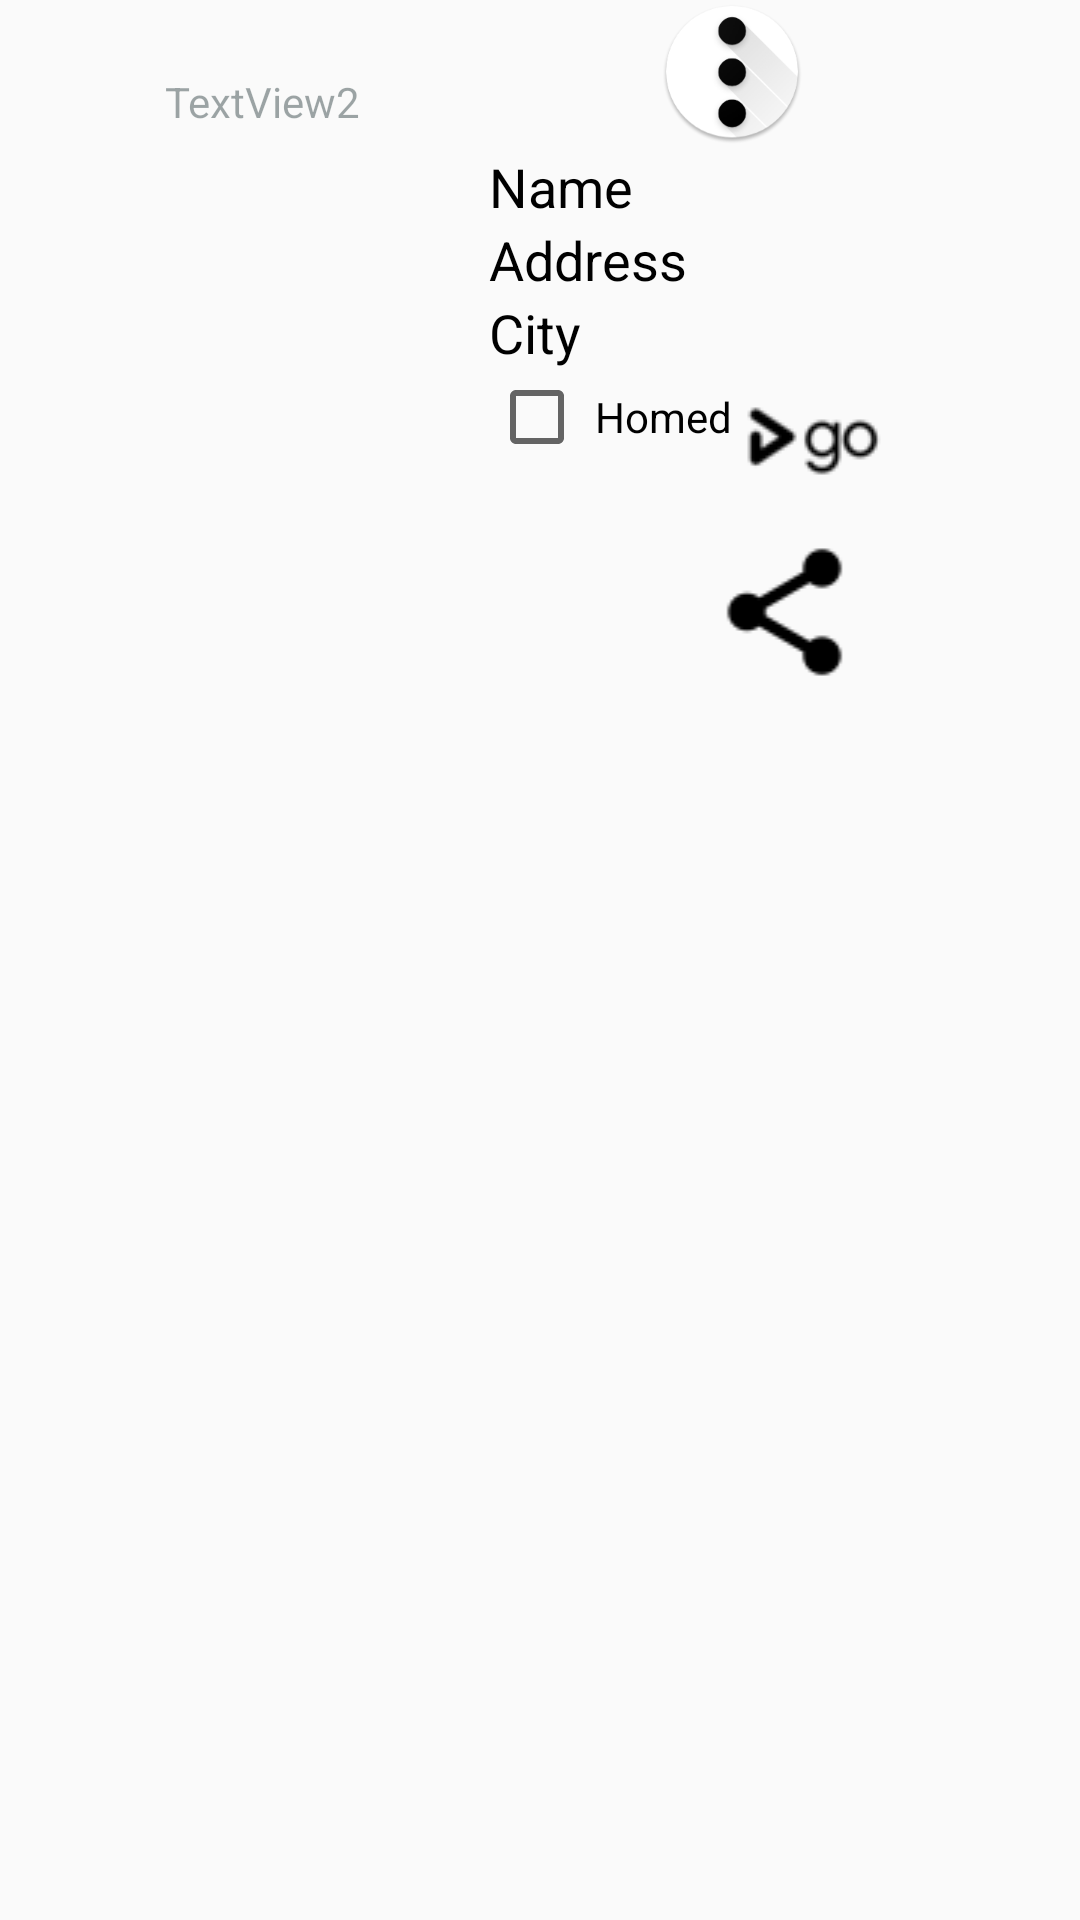

Produce the Android XML layout that renders to this screen, including the resource entries it uses.
<!-- AndroidManifest.xml: application theme AppTheme -->
<!-- res/layout/list_layout_home.xml -->
<?xml version="1.0" encoding="utf-8"?>
<RelativeLayout xmlns:android="http://schemas.android.com/apk/res/android"
    xmlns:app="http://schemas.android.com/apk/res-auto"
    xmlns:tools="http://schemas.android.com/tools"
    android:layout_width="match_parent"
    android:layout_height="match_parent">

    <LinearLayout
        android:id="@+id/header"
        android:layout_width="match_parent"
        android:layout_height="wrap_content"
        android:orientation="horizontal"
        android:layout_alignParentTop="true"
        android:layout_alignLeft="@+id/linearLayout"
        android:layout_alignStart="@+id/linearLayout">

        <ImageView
            android:id="@+id/user_name_logo_list"
            android:layout_width="50dp"
            android:layout_height="50dp"
            android:padding="4dp"
            android:scaleType="fitXY" />

        <LinearLayout
            android:layout_width="wrap_content"
            android:layout_height="wrap_content"
            android:orientation="vertical">

            <TextView
                android:id="@+id/user_name_list"
                android:layout_width="wrap_content"
                android:layout_height="wrap_content"
                android:layout_alignParentTop="true"
                android:textAppearance="@style/Base.TextAppearance.AppCompat.Medium"
                android:textColor="#0b0b0b" />

            <TextView
                android:id="@+id/date_list"
                android:layout_width="wrap_content"
                android:layout_height="wrap_content"
                android:text="TextView2"
                android:textAppearance="@style/Base.TextAppearance.AppCompat.Small"
                android:textColor="#6c192d30" />
        </LinearLayout>
        <ImageView
            android:id="@+id/more_list"
            android:layout_width="wrap_content"
            android:layout_height="wrap_content"
            android:background="@mipmap/ic_more"
            android:layout_marginLeft="100dp"
            android:layout_marginStart="100dp"
            android:contentDescription="more option" />
    </LinearLayout>

    <LinearLayout
        android:layout_width="match_parent"
        android:layout_height="match_parent"
        android:layout_below="@+id/header"
        android:layout_marginLeft="5dp"
        android:orientation="horizontal"
        android:id="@+id/linearLayout">

        <ImageView
            android:id="@+id/tramp_photo"
            android:layout_width="150dp"
            android:layout_height="150dp"
            android:layout_centerHorizontal="true"
            android:layout_centerVertical="true"
            android:scaleType="fitXY"
            android:layout_marginRight="8dp"
             />

        <RelativeLayout

            android:layout_width="match_parent"
            android:layout_height="match_parent">

            <TextView
                android:id="@+id/tramp_name"
                android:layout_width="wrap_content"
                android:layout_height="wrap_content"
                android:layout_alignParentTop="true"
                android:text="Name"
                android:textAppearance="@style/Base.TextAppearance.AppCompat.Medium"
                android:textColor="@android:color/black" />

            <TextView
                android:id="@+id/tramp_address"
                android:layout_width="wrap_content"
                android:layout_height="wrap_content"
                android:layout_below="@+id/tramp_name"
                android:text="Address"
                android:textAppearance="@style/Base.TextAppearance.AppCompat.Medium"
                android:textColor="@android:color/black" />

            <TextView
                android:id="@+id/tramp_city"
                android:layout_width="wrap_content"
                android:layout_height="wrap_content"
                android:layout_below="@+id/tramp_address"
                android:text="City"
                android:textAppearance="@style/Base.TextAppearance.AppCompat.Medium"
                android:textColor="@android:color/black" />
            <RelativeLayout
                android:layout_width="wrap_content"
                android:layout_height="wrap_content"
                android:layout_below="@+id/tramp_city"
                android:id="@+id/r"
                >
            <CheckBox
                android:id="@+id/tasken"
                android:layout_width="wrap_content"
                android:layout_height="wrap_content"
                android:text=" Homed " />
                <ImageView
                    android:id="@+id/go_on"
                    android:layout_width="wrap_content"
                    android:layout_height="wrap_content"
                    android:layout_toRightOf="@+id/tasken"
                    android:src="@drawable/goon"/>
            </RelativeLayout>
            <LinearLayout
                android:layout_width="wrap_content"
                android:layout_height="wrap_content"
                android:layout_alignParentBottom="true"
                android:layout_below="@+id/r"
                android:orientation="horizontal">


                <ImageView
                    android:id="@+id/tweeter_logo"
                    android:layout_width="0dp"
                    android:layout_weight="1"
                    android:layout_height="wrap_content"
                    android:layout_margin="8dp"
                    android:visibility="gone"
                    android:src="@drawable/tt"/>
                <ImageView
                    android:id="@+id/email_logo"
                    android:layout_width="0dp"
                    android:layout_weight="1"
                    android:layout_height="wrap_content"
                    android:src="@drawable/ee"
                    android:visibility="gone"
                    android:layout_margin="8dp"
                    />
                <ImageView
                    android:id="@+id/donate_logo"
                    android:layout_width="0dp"
                    android:layout_weight="1"
                    android:layout_height="wrap_content"
                    android:layout_margin="8dp"
                    android:src="@drawable/dd"
                    android:visibility="gone"
                    />

                <ImageView
                    android:id="@+id/face_logo"
                    android:layout_width="235dp"
                    android:layout_height="wrap_content"
                    android:layout_margin="8dp"
                    android:layout_weight="1"
                    android:src="@drawable/share50" />

            </LinearLayout>
        </RelativeLayout>


    </LinearLayout>
</RelativeLayout>
<!-- resources referenced by this layout -->
<resources>
  <!-- drawable dd: jpg bitmap (drawable, 5904 bytes) -->
  <!-- drawable ee: png bitmap (drawable, 4510 bytes) -->
  <!-- drawable goon: png bitmap (drawable, 962 bytes) -->
  <!-- drawable share50: png bitmap (drawable, 672 bytes) -->
  <!-- drawable tt: jpg bitmap (drawable, 4447 bytes) -->
  <!-- mipmap ic_more: png bitmap (mipmap-hdpi, 5080 bytes) -->
  <style name="AppTheme" parent="Theme.AppCompat.Light.DarkActionBar">
          
          <item name="colorPrimary">@color/colorPrimary</item>
          <item name="colorPrimaryDark">@color/colorPrimaryDark</item>
          <item name="colorAccent">@color/colorAccent</item>
          <item name="android:windowNoTitle">true</item>
          <item name="android:windowFullscreen">true</item>
      </style>
  <color name="colorPrimary">#3F51B5</color>
  <color name="colorPrimaryDark">#303F9F</color>
  <color name="colorAccent">#FF4081</color>
</resources>
